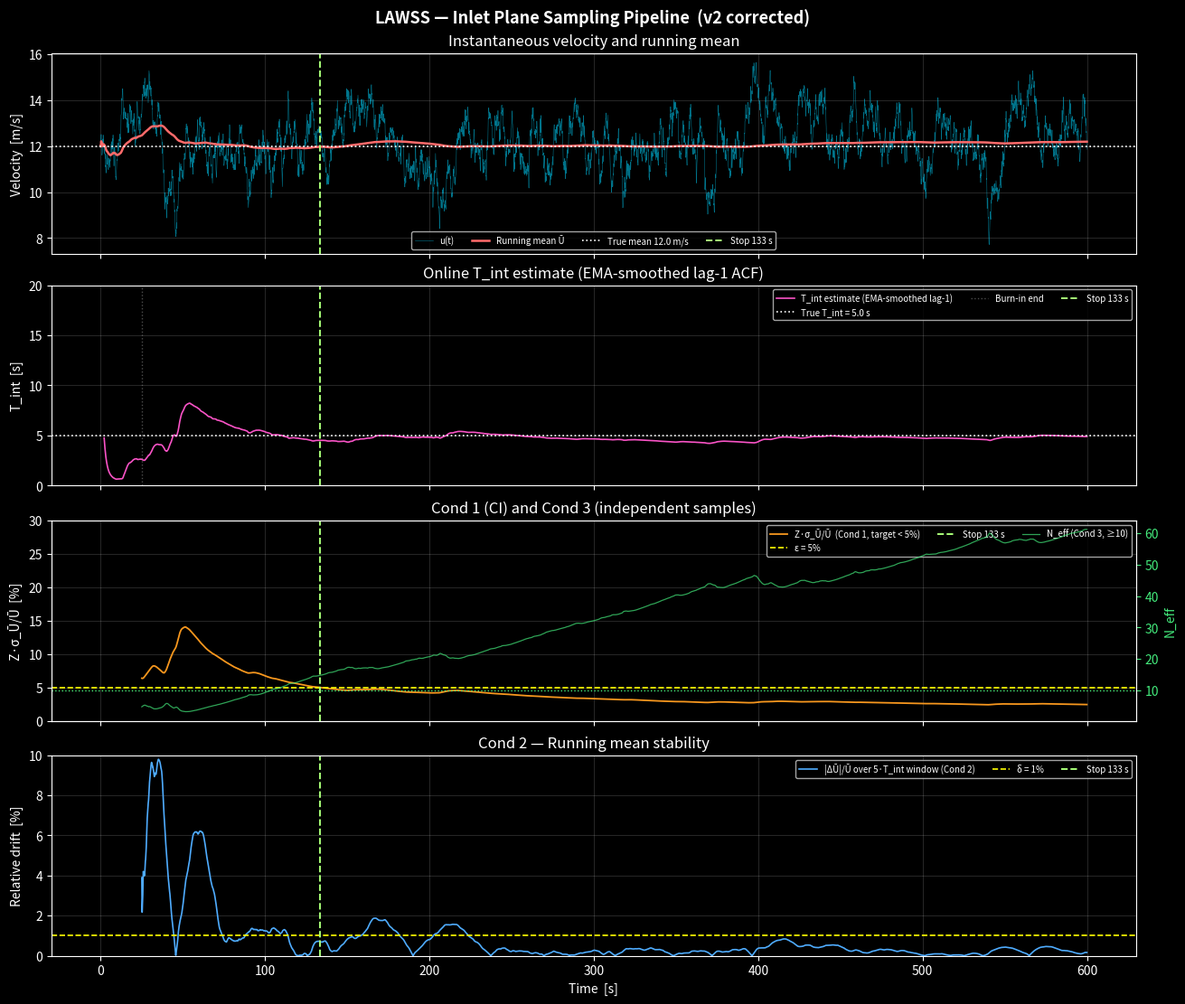

Here is the Python script that generated this plot:
import numpy as np
import matplotlib.pyplot as plt
plt.style.use('dark_background')

# =========================================================================== #
#  CONFIG                                                                      #
# =========================================================================== #
U_mean     = 12.0   # mean inlet wind speed          [m/s]
I_u        = 0.1   # turbulence intensity  σ_u/U    [-]
T_int      = 5.0    # integral time scale             [s]
fs         = 10.0   # drone sampling rate             [Hz]
T_total    = 600  # total simulation time           [s]

epsilon_ci = 0.05   # Cond 1: Z·σ_Ū/Ū  < 5 %        [-]
delta_stab = 0.01   # Cond 2: mean drift < 1 %        [-]
Z_score    = 1.96   # 95 % confidence
N_eff_min  = 10     # Cond 3: min independent gusts

ema_alpha  = 0.05   # EMA smoothing on T_int_est  (smaller = smoother)
seed       = 4
# =========================================================================== #

sigma_u   = I_u * U_mean
dt        = 1.0 / fs
N         = int(T_total * fs)
phi       = np.exp(-dt / T_int)
sigma_eps = sigma_u * np.sqrt(1 - phi**2)

# Fixed burn-in: must collect at least this many seconds before any condition
# is evaluated.  Use the prior T_int, NOT the online estimate.
BURNIN_T  = 5.0 * T_int          # [s]
BURNIN_N  = int(BURNIN_T * fs)   # [samples]

T_min_theory = Z_score**2 * 2 * I_u**2 * T_int / epsilon_ci**2

print("=" * 60)
print("  LAWSS INLET SAMPLER v2 — CONFIGURATION")
print("=" * 60)
print(f"  U_mean  = {U_mean} m/s   I_u = {I_u}   σ_u = {sigma_u:.3f} m/s")
print(f"  T_int   = {T_int} s      fs  = {fs} Hz")
print(f"  ε_ci    = {epsilon_ci*100:.0f}%   δ_stab = {delta_stab*100:.0f}%   Z = {Z_score}")
print(f"  N_eff_min = {N_eff_min}   burn-in = {BURNIN_T:.0f} s")
print(f"  Theoretical T_min = {T_min_theory:.1f} s")
print("=" * 60)

# =========================================================================== #
#  STEP 1 — AR(1) turbulence signal                                            #
# =========================================================================== #
rng     = np.random.default_rng(seed)
u_prime = np.zeros(N)
eps     = rng.normal(0.0, sigma_eps, N)
for n in range(1, N):
    u_prime[n] = phi * u_prime[n-1] + eps[n]
velocity = U_mean + u_prime
time_arr = np.arange(N) * dt

# =========================================================================== #
#  STEP 2–5 — Online estimation loop                                           #
# =========================================================================== #
run_mean_arr  = np.full(N, np.nan)
T_int_est_arr = np.full(N, np.nan)
ci_rel_arr    = np.full(N, np.nan)
stab_arr      = np.full(N, np.nan)
Neff_arr      = np.full(N, np.nan)

# --- Welford: grand mean & variance ---
wf_n = 0; wf_mean = 0.0; wf_M2 = 0.0

# --- Lag-1 estimator (FIX 1): dedicated pair-mean accumulator ---
# We track E[u_k], E[u_{k-1}], E[u_k * u_{k-1}], E[u_k^2] over lag pairs.
# Using the unbiased online formula:
#   cov  = mean(u_k * u_{k-1}) - mean(u_k) * mean(u_{k-1})
#   var  = mean(u_k^2)         - mean(u_k)^2
# Because the series is stationary, mean(u_k) ≈ mean(u_{k-1}) ≈ μ,
# so we share one mean accumulator for both.
L_n   = 0        # number of lag-1 pairs seen
L_mux = 0.0      # running mean of u[k]   (the "current" sample in each pair)
L_muy = 0.0      # running mean of u[k-1] (the "lagged"  sample in each pair)
L_mxy = 0.0      # running mean of u[k]*u[k-1]
L_mx2 = 0.0      # running mean of u[k]^2

T_int_est = T_int     # prior — used until burn-in completes

# --- Stability buffer: fixed length = 5*T_int ---
STAB_WIN = int(5.0 * T_int * fs)
mean_hist = np.full(STAB_WIN, np.nan)
hist_ptr  = 0

stop_idx = None; stop_time = None

for n in range(N):
    u    = velocity[n]
    prev = velocity[n-1] if n > 0 else u

    # ---- Welford ----
    wf_n   += 1
    d       = u - wf_mean
    wf_mean += d / wf_n
    wf_M2  += d * (u - wf_mean)
    run_mean_arr[n] = wf_mean

    # ---- Lag-1 accumulator (FIX 1) ----
    if n > 0:
        L_n   += 1
        # Online mean updates (Welford-style for each quantity)
        L_mux += (u      - L_mux) / L_n
        L_muy += (prev   - L_muy) / L_n
        L_mxy += (u*prev - L_mxy) / L_n
        L_mx2 += (u*u    - L_mx2) / L_n

        if L_n > 20:
            cov_lag = L_mxy - L_mux * L_muy
            var_lag = max(L_mx2 - L_mux**2, 1e-12)
            rho1    = np.clip(cov_lag / var_lag, 1e-6, 1 - 1e-6)
            T_new   = -dt / np.log(rho1)
            # FIX 3: EMA smoothing so one bad sample cannot corrupt CI
            T_int_est = ema_alpha * T_new + (1 - ema_alpha) * T_int_est
            T_int_est_arr[n] = T_int_est

    # ---- Stability buffer ----
    mean_hist[hist_ptr % STAB_WIN] = wf_mean
    hist_ptr += 1

    # ---- FIX 2: Fixed burn-in gate ----
    if n < BURNIN_N:
        continue

    current_T = (n + 1) * dt

    # ---- Step 4: standard error of the mean ----
    var_u      = wf_M2 / max(wf_n - 1, 1)
    sigma_Ubar = np.sqrt(max(2.0 * var_u * T_int_est / current_T, 0.0))

    # ---- Step 5: conditions ----
    # Cond 3
    N_eff = current_T / (2.0 * T_int_est)
    cond3 = N_eff >= N_eff_min
    Neff_arr[n] = N_eff

    # Cond 1
    ci_rel = Z_score * sigma_Ubar / max(abs(wf_mean), 1e-9)
    cond1  = ci_rel < epsilon_ci
    ci_rel_arr[n] = ci_rel

    # Cond 2
    oldest = mean_hist[hist_ptr % STAB_WIN]
    if np.isfinite(oldest):
        stab = abs(wf_mean - oldest) / max(abs(wf_mean), 1e-9)
    else:
        stab = np.inf
    cond2 = stab < delta_stab
    stab_arr[n] = stab

    if cond1 and cond2 and cond3 and stop_idx is None:
        stop_idx  = n
        stop_time = current_T

# =========================================================================== #
#  STEP 6 — Report                                                             #
# =========================================================================== #
print("\n  RESULTS")
print("=" * 60)
if stop_time:
    est = run_mean_arr[stop_idx]
    err = abs(est - U_mean) / U_mean * 100
    print(f"  Stopped at        : {stop_time:.1f} s")
    print(f"  Theoretical T_min : {T_min_theory:.1f} s")
    print(f"  Estimated mean    : {est:.4f} m/s  (true: {U_mean})")
    print(f"  Relative error    : {err:.2f} %")
    T_est_stop = T_int_est_arr[stop_idx]
    print(f"  T_int estimated   : {T_est_stop:.2f} s  (true: {T_int})")
    print(f"  N_eff at stop     : {Neff_arr[stop_idx]:.1f}")
else:
    print("  *** Conditions not met within simulation window ***")
print("=" * 60)

# =========================================================================== #
#  PLOTTING                                                                    #
# =========================================================================== #
fig, axes = plt.subplots(4, 1, figsize=(13, 11), sharex=True,
                         constrained_layout=True)
fig.suptitle('LAWSS — Inlet Plane Sampling Pipeline  (v2 corrected)',
             fontsize=13, fontweight='bold')

def vline(ax):
    if stop_time:
        ax.axvline(stop_time, color='#a8ff78', ls='--', lw=1.4,
                   label=f'Stop {stop_time:.0f} s')

# Panel 1 — velocity + mean
ax = axes[0]
ax.plot(time_arr, velocity, '#00d4ff', lw=0.4, alpha=0.55, label='u(t)')
ax.plot(time_arr, run_mean_arr, '#ff6b6b', lw=1.8, label='Running mean Ū')
ax.axhline(U_mean, color='white', lw=1.2, ls=':', label=f'True mean {U_mean} m/s')
vline(ax); ax.legend(fontsize=7, ncol=4)
ax.set_ylabel('Velocity  [m/s]')
ax.set_title('Instantaneous velocity and running mean')

# Panel 2 — T_int estimate (EMA-smoothed lag-1)
ax = axes[1]
# Clamp for display so early transients don't crush the scale
ax.plot(time_arr, np.clip(T_int_est_arr, 0, 4*T_int), '#f953c6', lw=1.2,
        label='T_int estimate (EMA-smoothed lag-1)')
ax.axhline(T_int, color='white', lw=1.2, ls=':', label=f'True T_int = {T_int} s')
ax.axvline(BURNIN_T, color='gray', lw=1.0, ls=':', alpha=0.6, label='Burn-in end')
vline(ax); ax.legend(fontsize=7, ncol=3)
ax.set_ylabel('T_int  [s]')
ax.set_ylim(0, 4 * T_int)
ax.set_title('Online T_int estimate (EMA-smoothed lag-1 ACF)')

# Panel 3 — CI + N_eff
ax = axes[2]
ax.plot(time_arr, ci_rel_arr * 100, '#f7971e', lw=1.3,
        label=f'Z·σ_Ū/Ū  (Cond 1, target < {epsilon_ci*100:.0f}%)')
ax.axhline(epsilon_ci * 100, color='yellow', ls='--', lw=1.2,
           label=f'ε = {epsilon_ci*100:.0f}%')
ax_r = ax.twinx()
ax_r.plot(time_arr, Neff_arr, '#43e97b', lw=0.9, alpha=0.7,
          label=f'N_eff (Cond 3, ≥{N_eff_min})')
ax_r.axhline(N_eff_min, color='#43e97b', ls=':', lw=1.0)
ax_r.set_ylabel('N_eff', color='#43e97b')
ax_r.tick_params(axis='y', colors='#43e97b')
vline(ax); ax.set_ylabel('Z·σ_Ū/Ū  [%]')
ax.set_ylim(0, epsilon_ci * 100 * 6)
ax.set_title('Cond 1 (CI) and Cond 3 (independent samples)')
l1, lb1 = ax.get_legend_handles_labels()
l2, lb2 = ax_r.get_legend_handles_labels()
ax.legend(l1+l2, lb1+lb2, fontsize=7, ncol=3)

# Panel 4 — stability
ax = axes[3]
ax.plot(time_arr, stab_arr * 100, '#4facfe', lw=1.2,
        label=f'|ΔŪ|/Ū over 5·T_int window (Cond 2)')
ax.axhline(delta_stab * 100, color='yellow', ls='--', lw=1.2,
           label=f'δ = {delta_stab*100:.0f}%')
vline(ax); ax.legend(fontsize=7, ncol=3)
ax.set_xlabel('Time  [s]')
ax.set_ylabel('Relative drift  [%]')
ax.set_ylim(0, delta_stab * 100 * 10)
ax.set_title('Cond 2 — Running mean stability')

for ax in axes:
    ax.grid(alpha=0.15)

plt.show()
